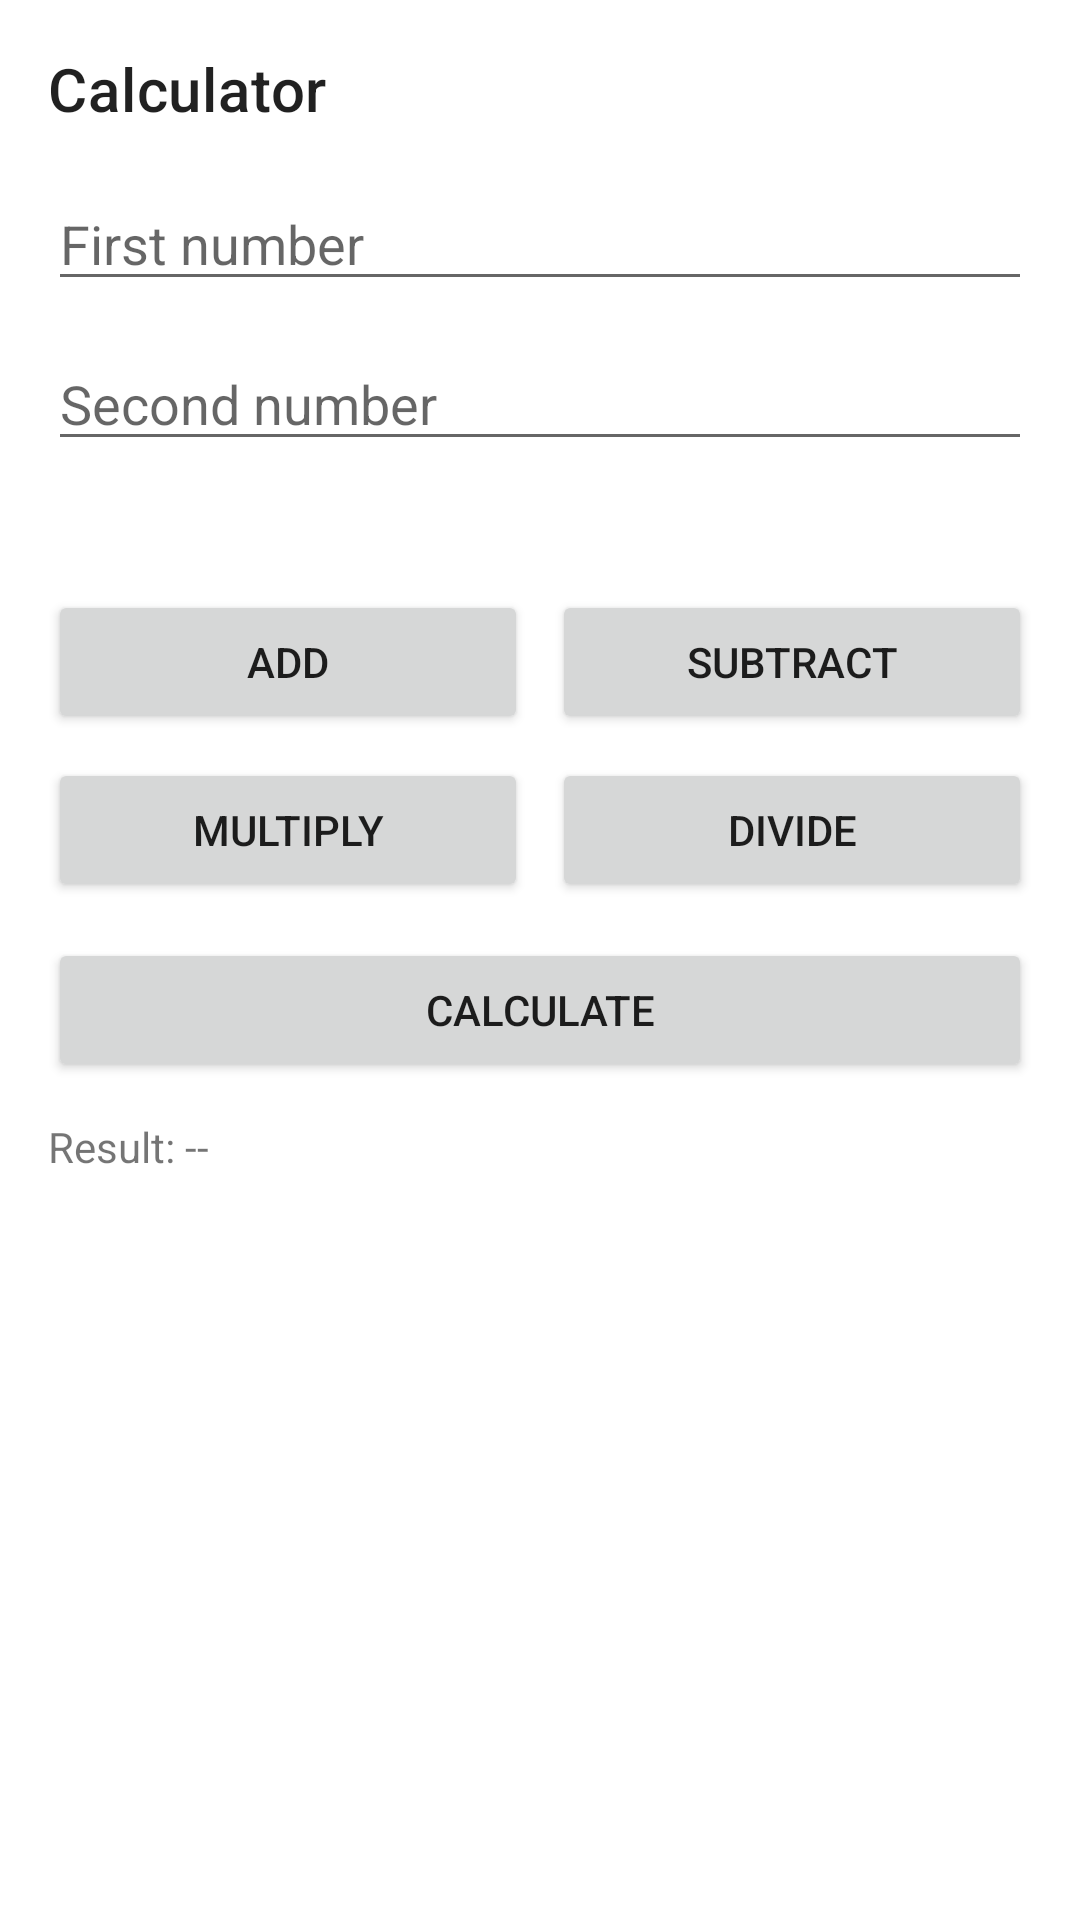

Produce the Android XML layout that renders to this screen, including the resource entries it uses.
<!-- AndroidManifest.xml: application theme Theme.AndroidApp -->
<!-- res/layout/activity_calculator.xml -->
<?xml version="1.0" encoding="utf-8"?>
<ScrollView xmlns:android="http://schemas.android.com/apk/res/android"
    android:layout_width="match_parent"
    android:layout_height="match_parent"
    android:padding="16dp">

    <LinearLayout
        android:layout_width="match_parent"
        android:layout_height="wrap_content"
        android:orientation="vertical">

        <TextView
            android:layout_width="wrap_content"
            android:layout_height="wrap_content"
            android:text="@string/calculator_title"
            android:textAppearance="@style/TextAppearance.MaterialComponents.Headline6" />

        <EditText
            android:id="@+id/input_number_one"
            android:layout_width="match_parent"
            android:layout_height="wrap_content"
            android:hint="@string/number_one_hint"
            android:inputType="numberDecimal"
            android:layout_marginTop="16dp" />

        <EditText
            android:id="@+id/input_number_two"
            android:layout_width="match_parent"
            android:layout_height="wrap_content"
            android:hint="@string/number_two_hint"
            android:inputType="numberDecimal"
            android:layout_marginTop="12dp" />

        <TextView
            android:id="@+id/text_operation"
            android:layout_width="wrap_content"
            android:layout_height="wrap_content"
            android:layout_marginTop="12dp" />

        <LinearLayout
            android:layout_width="match_parent"
            android:layout_height="wrap_content"
            android:orientation="horizontal"
            android:layout_marginTop="12dp">

            <Button
                android:id="@+id/button_add"
                android:layout_width="0dp"
                android:layout_height="wrap_content"
                android:layout_weight="1"
                android:text="@string/add" />

            <Button
                android:id="@+id/button_subtract"
                android:layout_width="0dp"
                android:layout_height="wrap_content"
                android:layout_weight="1"
                android:text="@string/subtract"
                android:layout_marginStart="8dp" />
        </LinearLayout>

        <LinearLayout
            android:layout_width="match_parent"
            android:layout_height="wrap_content"
            android:orientation="horizontal"
            android:layout_marginTop="8dp">

            <Button
                android:id="@+id/button_multiply"
                android:layout_width="0dp"
                android:layout_height="wrap_content"
                android:layout_weight="1"
                android:text="@string/multiply" />

            <Button
                android:id="@+id/button_divide"
                android:layout_width="0dp"
                android:layout_height="wrap_content"
                android:layout_weight="1"
                android:text="@string/divide"
                android:layout_marginStart="8dp" />
        </LinearLayout>

        <Button
            android:id="@+id/button_calculate"
            android:layout_width="match_parent"
            android:layout_height="wrap_content"
            android:text="@string/calculate"
            android:layout_marginTop="12dp" />

        <TextView
            android:id="@+id/text_calculation_result"
            android:layout_width="wrap_content"
            android:layout_height="wrap_content"
            android:layout_marginTop="12dp"
            android:text="@string/calculation_result_placeholder" />
    </LinearLayout>
</ScrollView>
<!-- resources referenced by this layout -->
<resources>
  <string name="add">Add</string>
  <string name="calculate">Calculate</string>
  <string name="calculation_result_placeholder">Result: --</string>
  <string name="calculator_title">Calculator</string>
  <string name="divide">Divide</string>
  <string name="multiply">Multiply</string>
  <string name="number_one_hint">First number</string>
  <string name="number_two_hint">Second number</string>
  <string name="subtract">Subtract</string>
  <style name="Theme.AndroidApp" parent="Theme.MaterialComponents.Light.NoActionBar">
          <item name="colorPrimary">@color/purple_500</item>
          <item name="colorPrimaryVariant">@color/purple_700</item>
          <item name="colorSecondary">@color/teal_200</item>
          <item name="android:statusBarColor" tools:targetApi="l">@color/purple_700</item>
      </style>
  <color name="purple_500">#6200EE</color>
  <color name="purple_700">#3700B3</color>
  <color name="teal_200">#03DAC5</color>
</resources>
